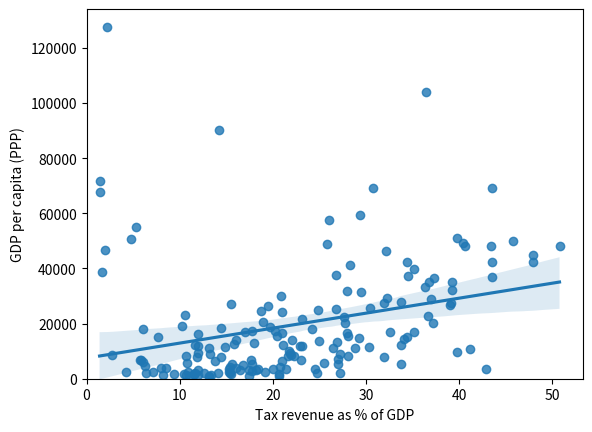

This figure's Python source: (Note: this script raises an exception after producing the figure.)
#!/usr/bin/python
# -*- coding: utf-8 -*-

# GDP/tax regression graphs
import seaborn as sns
import numpy as np
from matplotlib import pyplot as plt

d1 = {}
d2 = {}
d1['Afghanistan'] = 6.4
d1['Albania'] = 22.9
d1['Algeria'] = 7.7
d1['Angola'] = 5.7
d1['Argentina'] = 37.2
d1['Armenia'] = 22.0
d1['Australia'] = 25.8
d1['Austria'] = 43.4
d1['Azerbaijan'] = 17.8
d1['Bahamas The'] = 18.7
d1['Bahrain'] = 4.8
d1['Bangladesh'] = 8.5
d1['Barbados'] = 32.6
d1['Belarus'] = 24.2
d1['Belgium'] = 47.9
d1['Belize'] = 21.6
d1['Benin'] = 15.4
d1['Bhutan'] = 10.7
d1['Bolivia'] = 27.0
d1['Bosnia and Herzegovina'] = 41.2
d1['Botswana'] = 35.2
d1['Brazil'] = 34.4
d1['Bulgaria'] = 27.8
d1['Burkina Faso'] = 11.5
d1['Burma'] = 4.9
d1['Burundi'] = 17.4
d1['Cambodia'] = 8.0
d1['Cameroon'] = 18.2
d1['Canada'] = 32.2
d1['Cape Verde'] = 23.0
d1['Chad'] = 4.2
d1['Chile'] = 21.0
d1['China'] = 28.1
d1['Colombia'] = 16.1
d1['Comoros'] = 12.0
d1['Congo Republic of'] = 5.9
d1['Costa Rica'] = 21.0
d1["Côte d'Ivoire"] = 15.3
d1['Croatia'] = 36.7
d1['Cuba'] = 44.8
d1['Cyprus'] = 39.2
d1['Czech Republic'] = 36.3
d1['Denmark'] = 50.8
d1['Djibouti'] = 20.0
d1['Dominica'] = 30.3
d1['Dominican Republic'] = 12.0
d1['Congo Dem. Rep.'] = 13.2
d1['Ecuador'] = 13.2
d1['Egypt'] = 15.8
d1['El Salvador'] = 13.3
d1['Equatorial Guinea'] = 1.7
d1['Estonia'] = 32.3
d1['Ethiopia'] = 11.6
d1['European Union'] = 35.7
d1['Fiji'] = 21.8
d1['Finland'] = 43.6
d1['France'] = 47.9
d1['Gabon'] = 10.3
d1['Gambia'] = 18.9
d1['Georgia'] = 21.7
d1['Germany'] = 40.6
d1['Ghana'] = 20.8
d1['Greece'] = 39.0
d1['Guatemala'] = 11.9
d1['Guinea'] = 8.2
d1['Guinea-Bissau'] = 11.5
d1['Guyana'] = 31.9
d1['Haiti'] = 9.4
d1['Honduras'] = 15.6
d1['Hong Kong'] = 13.0
d1['Hungary'] = 39.1
d1['Iceland'] = 40.4
d1['India'] = 17.7
d1['Indonesia'] = 12.0
d1['Iran'] = 6.1
d1['Ireland'] = 30.8
d1['Israel'] = 36.8
d1['Italy'] = 43.5
d1['Jamaica'] = 27.2
d1['Japan'] = 28.3
d1['Jordan'] = 21.1
d1['Kazakhstan'] = 26.8
d1['Kenya'] = 18.4
d1['Kiribati'] = 20.7
d1['South Korea'] = 26.8
d1['Kuwait'] = 1.5
d1['Kyrgyzstan'] = 21.4
d1['Laos'] = 10.8
d1['Latvia'] = 30.4
d1['Lebanon'] = 14.4
d1['Lesotho'] = 42.9
d1['Liberia'] = 13.2
d1['Libya'] = 2.7
d1['Lithuania'] = 20.9
d1['Luxembourg'] = 36.5
d1['Macau'] = 20.1
d1['Macedonia'] = 29.3
d1['Madagascar'] = 10.7
d1['Malawi'] = 20.7
d1['Malaysia'] = 15.5
d1['Maldives'] = 20.5
d1['Mali'] = 15.3
d1['Malta'] = 35.2
d1['Mauritania'] = 15.4
d1['Mauritius'] = 19.0
d1['Mexico'] = 19.7
d1['Federated States of Micronesia'] = 12.3
d1['Moldova'] = 33.8
d1['Mongolia'] = 33.8
d1['Montenegro'] = 28.0
d1['Morocco'] = 22.3
d1['Mozambique'] = 13.4
d1['Namibia'] = 28.8
d1['Nepal'] = 10.9
d1['Netherlands'] = 39.8
d1['New Zealand'] = 34.5
d1['Nicaragua'] = 17.8
d1['Niger'] = 11.0
d1['Nigeria'] = 6.1
d1['Norway'] = 43.6
d1['Oman'] = 2.0
d1['Pakistan'] = 16.8
d1['Panama'] = 10.6
d1['Papua New Guinea'] = 24.5
d1['Paraguay'] = 12.0
d1['Peru'] = 18.0
d1['Philippines'] = 14.4
d1['Poland'] = 33.8
d1['Portugal'] = 37.0
d1['Qatar'] = 2.2
d1['Taiwan'] = 13.0
d1['Romania'] = 27.7
d1['Russia'] = 19.5
d1['Rwanda'] = 14.1
d1['Saint Lucia'] = 23.1
d1['Saint Vincent and the Grenadines'] = 26.5
d1['Samoa'] = 25.5
d1['São Tomé and Príncipe'] = 17.4
d1['Saudi Arabia'] = 5.3
d1['Senegal'] = 19.2
d1['Serbia'] = 34.1
d1['Seychelles'] = 32.0
d1['Sierra Leone'] = 10.5
d1['Singapore'] = 14.2
d1['Slovakia'] = 29.5
d1['Slovenia'] = 39.3
d1['Solomon Islands'] = 24.7
d1['South Africa'] = 26.9
d1['Spain'] = 37.3
d1['Sri Lanka'] = 11.6
d1['Sudan'] = 6.3
d1['Suriname'] = 22.1
d1['Swaziland'] = 39.8
d1['Sweden'] = 45.8
d1['Switzerland'] = 29.4
d1['Syria'] = 10.7
d1['Tajikistan'] = 16.5
d1['Tanzania'] = 12.0
d1['Thailand'] = 17.0
d1['Togo'] = 15.5
d1['Tonga'] = 27.0
d1['Trinidad and Tobago'] = 28.0
d1['Tunisia'] = 14.9
d1['Turkey'] = 24.9
d1['Turkmenistan'] = 20.2
d1['Uganda'] = 12.6
d1['Ukraine'] = 28.1
d1['United Arab Emirates'] = 1.4
d1['United Kingdom'] = 34.4
d1['United States'] = 26
d1['Uruguay'] = 23.1
d1['Uzbekistan'] = 21.0
d1['Vanuatu'] = 17.8
d1['Venezuela'] = 25.0
d1['Vietnam'] = 13.8
d1['Yemen'] = 7.1
d1['Zambia'] = 16.1
d1['Zimbabwe'] = 27.2

d2["Qatar"] = 127660
d2["Luxembourg"] = 104003
d2["Singapore"] = 90151
d2["Brunei"] = 76884
d2["Kuwait"] = 71887
d2["Norway"] = 69249
d2["Ireland"] = 69231
d2["United Arab Emirates"] = 67871
d2["Switzerland"] = 59561
d2["San Marino"] = 59058
d2["United States"] = 57436
d2["Saudi Arabia"] = 55158
d2["Netherlands"] = 51049
d2["Bahrain"] = 50704
d2["Sweden"] = 49836
d2["Iceland"] = 49136
d2["Australia"] = 48899
d2["Germany"] = 48111
d2["Austria"] = 48005
d2["Denmark"] = 47985
d2["Oman"] = 46698
d2["Canada"] = 46437
d2["Belgium"] = 45047
d2["United Kingdom"] = 42481
d2["France"] = 42314
d2["Finland"] = 42165
d2["Japan"] = 41275
d2["Malta"] = 39834
d2["Equatorial Guinea"] = 38639
d2["South Korea"] = 37740
d2["New Zealand"] = 37294
d2["Italy"] = 36833
d2["Spain"] = 36416
d2["Israel"] = 35179
d2["Cyprus"] = 34970
d2["Czech Republic"] = 33232
d2["Slovenia"] = 32085
d2["Trinidad and Tobago"] = 31870
d2["Slovakia"] = 31339
d2["Lithuania"] = 29972
d2["Estonia"] = 29313
d2["Portugal"] = 28933
d2["Poland"] = 27764
d2["Seychelles"] = 27602
d2["Hungary"] = 27482
d2["Malaysia"] = 27267
d2["Greece"] = 26669
d2["Russia"] = 26490
d2["Saint Kitts and Nevis"] = 25940
d2["Latvia"] = 25710
d2["Antigua and Barbuda"] = 25157
d2["Kazakhstan"] = 25145
d2["Turkey"] = 24912
d2["Bahamas The"] = 24555
d2["Chile"] = 24113
d2["Panama"] = 23024
d2["Croatia"] = 22795
d2["Romania"] = 22348
d2["Uruguay"] = 21527
d2["Mauritius"] = 20422
d2["Bulgaria"] = 20327
d2["Argentina"] = 20047
d2["Gabon"] = 19056
d2["Mexico"] = 18938
d2["Lebanon"] = 18525
d2["Iran"] = 18077
d2["Belarus"] = 18000
d2["Iraq"] = 17944
d2["Turkmenistan"] = 17485
d2["Azerbaijan"] = 17439
d2["Barbados"] = 17100
d2["Botswana"] = 17042
d2["Thailand"] = 16888
d2["Montenegro"] = 16643
d2["Costa Rica"] = 16436
d2["Dominican Republic"] = 16049
d2["Maldives"] = 15553
d2["China"] = 15399
d2["Palau"] = 15319
d2["Brazil"] = 15242
d2["Algeria"] = 15026
d2["Macedonia"] = 14597
d2["Serbia"] = 14493
d2["Colombia"] = 14130
d2["Grenada"] = 14116
d2["Suriname"] = 13988
d2["Venezuela"] = 13761
d2["South Africa"] = 13225
d2["Peru"] = 12903
d2["Egypt"] = 12554
d2["Jordan"] = 12278
d2["Mongolia"] = 12275
d2["Sri Lanka"] = 12262
d2["Albania"] = 11840
d2["Saint Lucia"] = 11783
d2["Indonesia"] = 11720
d2["Tunisia"] = 11634
d2["Nauru"] = 11539
d2["Dominica"] = 11375
d2["Namibia"] = 11290
d2["Saint Vincent and the Grenadines"] = 11271
d2["Ecuador"] = 11109
d2["Bosnia and Herzegovina"] = 10958
d2["Georgia"] = 10044
d2["Swaziland"] = 9776
d2["Paraguay"] = 9396
d2["Fiji"] = 9268
d2["Jamaica"] = 8976
d2["El Salvador"] = 8909
d2["Libya"] = 8678
d2["Armenia"] = 8621
d2["Morocco"] = 8330
d2["Ukraine"] = 8305
d2["Bhutan"] = 8227
d2["Belize"] = 8220
d2["Guatemala"] = 7899
d2["Guyana"] = 7873
d2["Philippines"] = 7728
d2["Bolivia"] = 7218
d2["Angola"] = 6844
d2["Congo Republic of"] = 6676
d2["Cape Verde"] = 6662
d2["India"] = 6616
d2["Uzbekistan"] = 6563
d2["Vietnam"] = 6429
d2["Nigeria"] = 5942
d2["Myanmar"] = 5832
d2["Laos"] = 5710
d2["Samoa"] = 5553
d2["Nicaragua"] = 5452
d2["Tonga"] = 5386
d2["Moldova"] = 5328
d2["Honduras"] = 5271
d2["Pakistan"] = 5106
d2["Sudan"] = 4447
d2["Ghana"] = 4412
d2["Mauritania"] = 4328
d2["Timor-Leste"] = 4187
d2["Bangladesh"] = 3891
d2["Zambia"] = 3880
d2["Cambodia"] = 3737
d2["Côte d'Ivoire"] = 3609
d2["Lesotho"] = 3601
d2["Tuvalu"] = 3567
d2["Papua New Guinea"] = 3541
d2["Kyrgyzstan"] = 3521
d2["Djibouti"] = 3370
d2["Kenya"] = 3361
d2["Marshall Islands"] = 3301
d2["Cameroon"] = 3249
d2["Micronesia"] = 3234
d2["Tanzania"] = 3080
d2["São Tomé and Príncipe"] = 3072
d2["Tajikistan"] = 3008
d2["Vanuatu"] = 2631
d2["Senegal"] = 2577
d2["Nepal"] = 2479
d2["Chad"] = 2445
d2["Yemen"] = 2375
d2["Mali"] = 2266
d2["Benin"] = 2119
d2["Uganda"] = 2068
d2["Rwanda"] = 1977
d2["Solomon Islands"] = 1973
d2["Zimbabwe"] = 1970
d2["Ethiopia"] = 1946
d2["Afghanistan"] = 1919
d2["Kiribati"] = 1823
d2["Haiti"] = 1784
d2["Burkina Faso"] = 1782
d2["Guinea-Bissau"] = 1730
d2["Sierra Leone"] = 1672
d2["Gambia The"] = 1667
d2["South Sudan"] = 1657
d2["Togo"] = 1550
d2["Comoros"] = 1529
d2["Madagascar"] = 1505
d2["Eritrea"] = 1410
d2["Guinea"] = 1265
d2["Mozambique"] = 1215
d2["Malawi"] = 1134
d2["Niger"] = 1107
d2["Liberia"] = 855
d2["Burundi"] = 814
d2["Congo Dem. Rep."] = 773
d2["Central African Republic"] = 652
l1 = []
l2 = []
# l3 = np.empty(0)
for k in d1:
    if k in d2:
        l1.append(d1[k])
        l2.append(d2[k])
l1 = np.array(l1)
l2 = np.array(l2)
# print(np.corrcoef(l1, l2)[0, 1])

# Linear regression
ax = sns.regplot(x=l1, y=l2)
ax.set(xlabel="Tax revenue as % of GDP", ylabel="GDP per capita (PPP)")
plt.xlim(0, None)
plt.ylim(0, None)
ax.get_figure().show()
# ax.get_figure().savefig('figures/linear_tax_gdp.png')
a = raw_input()

# Polynomial regression
ax = sns.regplot(x=l1, y=l2, order=2)
ax.set(xlabel="Tax revenue as % of GDP", ylabel="GDP per capita (PPP)")
plt.xlim(0, None)
plt.ylim(0, None)
ax.get_figure().show()
# ax.get_figure().savefig('figures/polynomial_tax_gdp.png')
a = raw_input()
